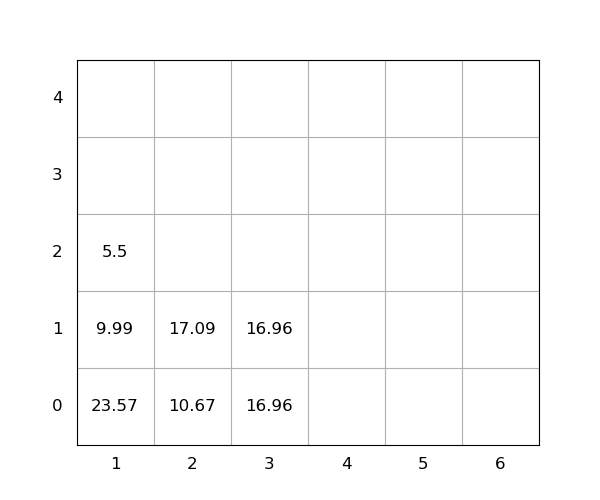

The table this chart was drawn from, first rows:
idx, loc_x, loc_y, loc_z, weight, seq, emerg, reloc, size(ft)
1, 1, 0, 0, 23.57, 1, 0, 1.0, 20
2, 3, 0, 0, 16.96, 2, 0, 0, 20
3, 3, 0, 1, 16.96, 3, 0, 0, 20
4, 1, 0, 1, 9.99, 4, 0, 1.0, 20
5, 1, 0, 2, 5.5, 5, 0, 1.0, 20
6, 2, 0, 0, 10.67, 6, 0, 1.0, 20
7, 2, 0, 1, 17.09, 7, 0, 1.0, 20
